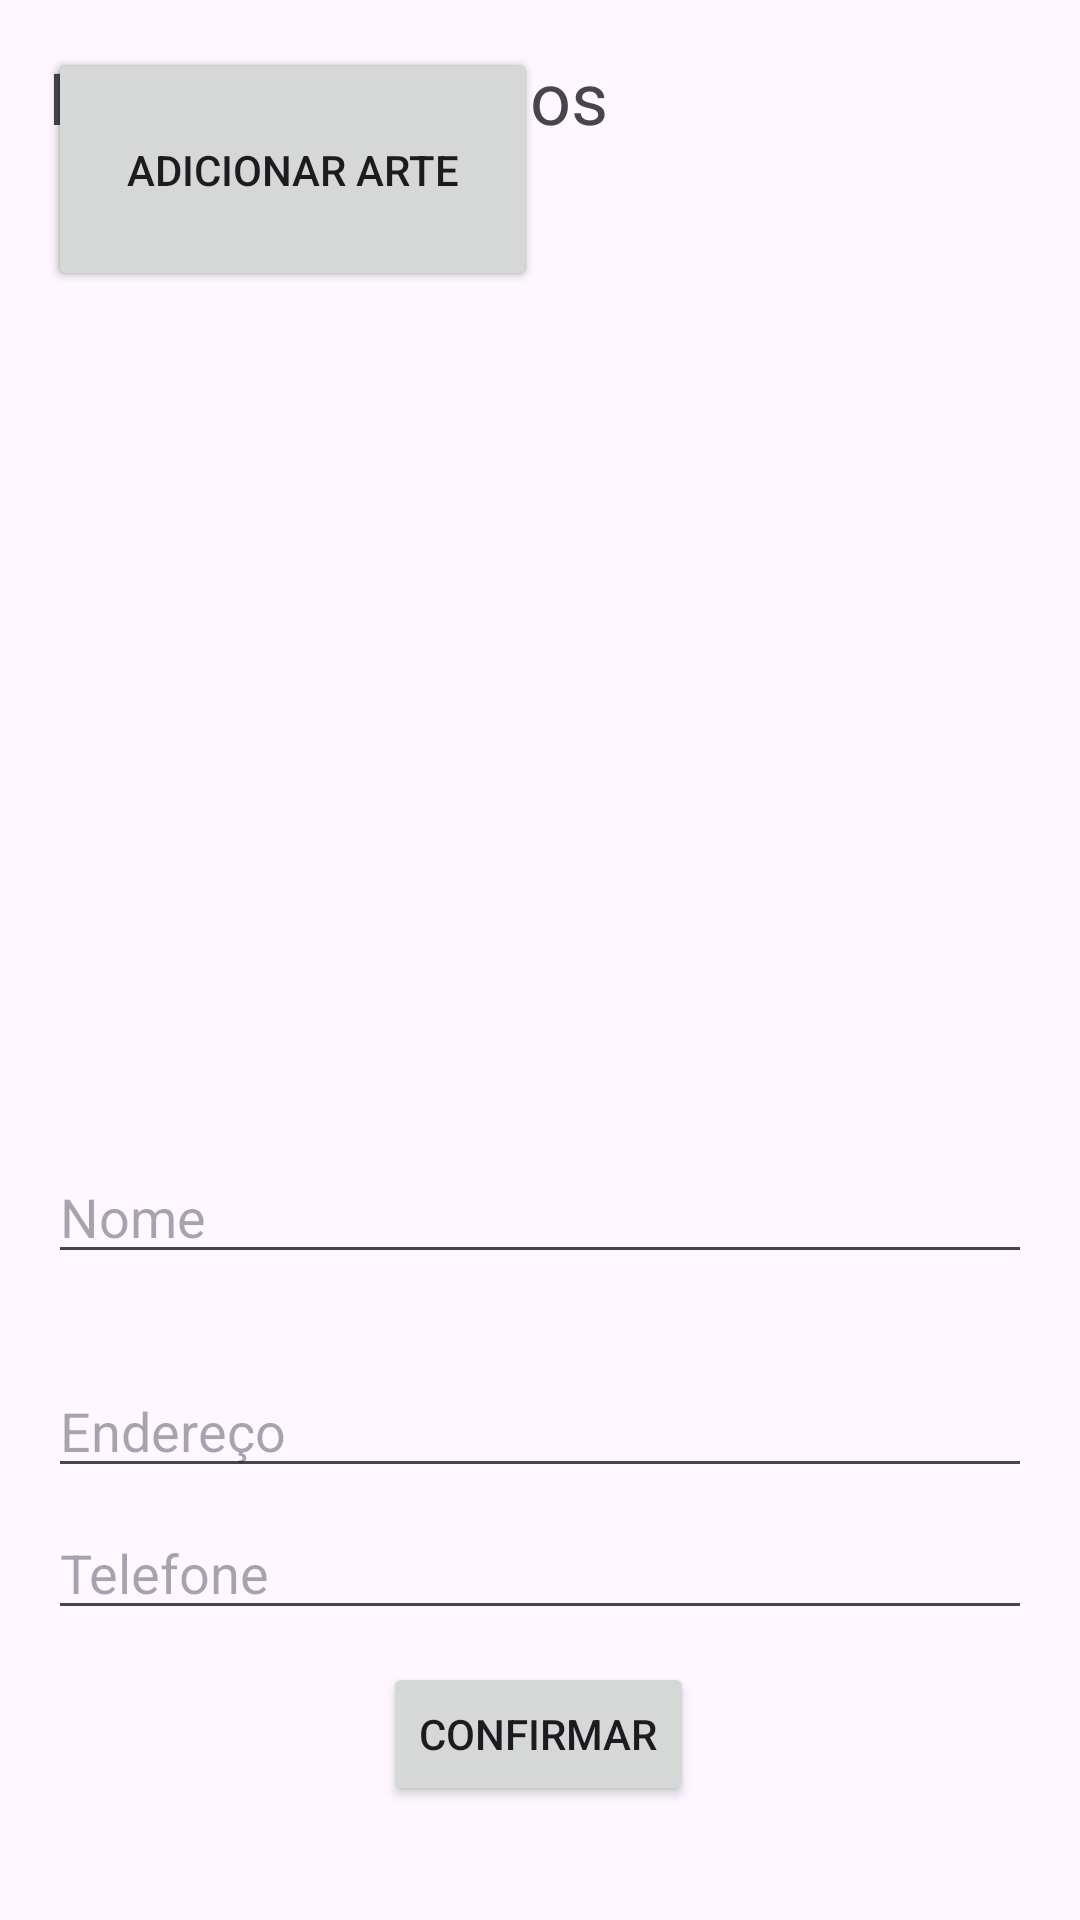

Here is an Android app screen rendered from its layout file. Give the layout XML and the strings, colors and styles it references.
<!-- AndroidManifest.xml: application theme Theme.TrabalhoDesenvolvimentoPlataformaMoveis -->
<!-- res/layout/edite_seus_dados.xml -->
<?xml version="1.0" encoding="utf-8"?>
<androidx.constraintlayout.widget.ConstraintLayout xmlns:android="http://schemas.android.com/apk/res/android"
    xmlns:tools="http://schemas.android.com/tools"
    android:layout_width="match_parent"
    android:layout_height="match_parent"
    xmlns:app="http://schemas.android.com/apk/res-auto"
    android:padding="16dp">

    <ImageView
        android:id="@+id/imagemPerfil"
        android:layout_width="wrap_content"
        android:layout_height="wrap_content"
        tools:layout_editor_absoluteX="122dp"
        tools:layout_editor_absoluteY="278dp"
        tools:srcCompat="@tools:sample/avatars" />

    <EditText
        android:id="@+id/adicionarNomeDoArtista"
        android:layout_width="0dp"
        android:layout_height="wrap_content"
        android:layout_marginTop="280dp"
        android:hint="Endereço"
        android:inputType="textPostalAddress"
        app:layout_constraintBottom_toBottomOf="parent"
        app:layout_constraintEnd_toEndOf="parent"
        app:layout_constraintHorizontal_bias="0.0"
        app:layout_constraintStart_toStartOf="parent"
        app:layout_constraintTop_toTopOf="parent"
        app:layout_constraintVertical_bias="0.553" />

    <EditText
        android:id="@+id/adicionarDescricao"
        android:layout_width="0dp"
        android:layout_height="wrap_content"
        android:layout_marginTop="280dp"
        android:hint="Telefone"
        android:inputType="textPostalAddress"
        app:layout_constraintBottom_toBottomOf="parent"
        app:layout_constraintEnd_toEndOf="parent"
        app:layout_constraintHorizontal_bias="0.0"
        app:layout_constraintStart_toStartOf="parent"
        app:layout_constraintTop_toTopOf="parent"
        app:layout_constraintVertical_bias="0.719" />

    <Button
        android:id="@+id/botaoConfirmar"
        android:layout_width="wrap_content"
        android:layout_height="wrap_content"
        android:text="Confirmar"
        app:layout_constraintBottom_toBottomOf="parent"
        app:layout_constraintEnd_toEndOf="parent"
        app:layout_constraintHorizontal_bias="0.498"
        app:layout_constraintStart_toStartOf="parent"
        app:layout_constraintTop_toTopOf="parent"
        app:layout_constraintVertical_bias="0.961" />

    <EditText
        android:id="@+id/adicionarTitulo"
        android:layout_width="0dp"
        android:layout_height="wrap_content"
        android:hint="Nome"
        android:inputType="textPersonName"
        app:layout_constraintBottom_toBottomOf="parent"
        app:layout_constraintEnd_toEndOf="parent"
        app:layout_constraintHorizontal_bias="0.0"
        app:layout_constraintStart_toStartOf="parent"
        app:layout_constraintTop_toTopOf="parent"
        app:layout_constraintVertical_bias="0.648" />

    <TextView
        android:id="@+id/textView"
        android:layout_width="188dp"
        android:layout_height="40dp"
        android:text="Edite Seus Dados"
        android:textSize="24sp"
        tools:layout_editor_absoluteX="99dp"
        tools:layout_editor_absoluteY="222dp" />

    <Button
        android:id="@+id/botaoMinhasArtes"
        android:layout_width="163dp"
        android:layout_height="81dp"
        android:text="Minhas Artes"
        tools:layout_editor_absoluteX="115dp"
        tools:layout_editor_absoluteY="125dp" />

    <Button
        android:id="@+id/botaoAdicionarArte"
        android:layout_width="163dp"
        android:layout_height="81dp"
        android:text="Adicionar Arte"
        tools:layout_editor_absoluteX="115dp"
        tools:layout_editor_absoluteY="27dp" />

</androidx.constraintlayout.widget.ConstraintLayout>
<!-- resources referenced by this layout -->
<resources>
  <style name="Theme.TrabalhoDesenvolvimentoPlataformaMoveis" parent="Base.Theme.TrabalhoDesenvolvimentoPlataformaMoveis" />
  <style name="Base.Theme.TrabalhoDesenvolvimentoPlataformaMoveis" parent="Theme.Material3.DayNight.NoActionBar">
          
          
      </style>
</resources>
